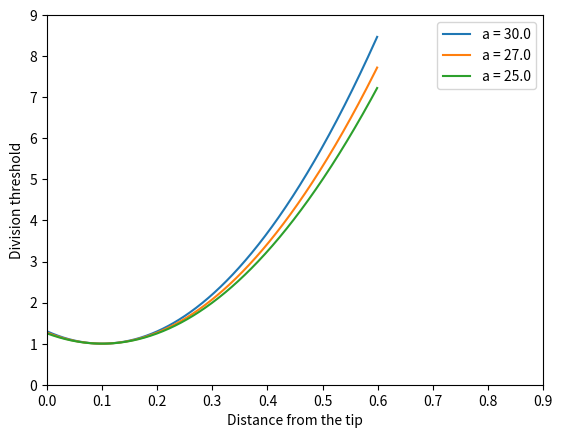

Python code for this plot:
# -*- coding: utf-8 -*-
"""
Created on Thu Jul  2 10:25:09 2020
Study script to parametrize a coefficient in division threshold distribution
[redacted]
"""

import numpy as np
import matplotlib.pyplot as plt

### -1. Functions
def dt(x,a):
    return (1.0 + a * (x - 0.1)**2.0)

### 0. Inputs
a = 27.0
L = 0.6

### 1. Variables
xx = np.arange(0,L,0.001)

### 2. Plots
plt.plot(xx, dt(xx,30), label = 'a = 30.0')
plt.plot(xx, dt(xx,a), label = 'a = {}'.format(a))
plt.plot(xx, dt(xx,25), label = 'a = 25.0')
plt.legend(loc = 'upper right')
plt.xlim([0, 0.9])
plt.ylim([0, 9])
plt.ylabel('Division threshold')
plt.xlabel('Distance from the tip')
plt.show()
print(dt(L,a))